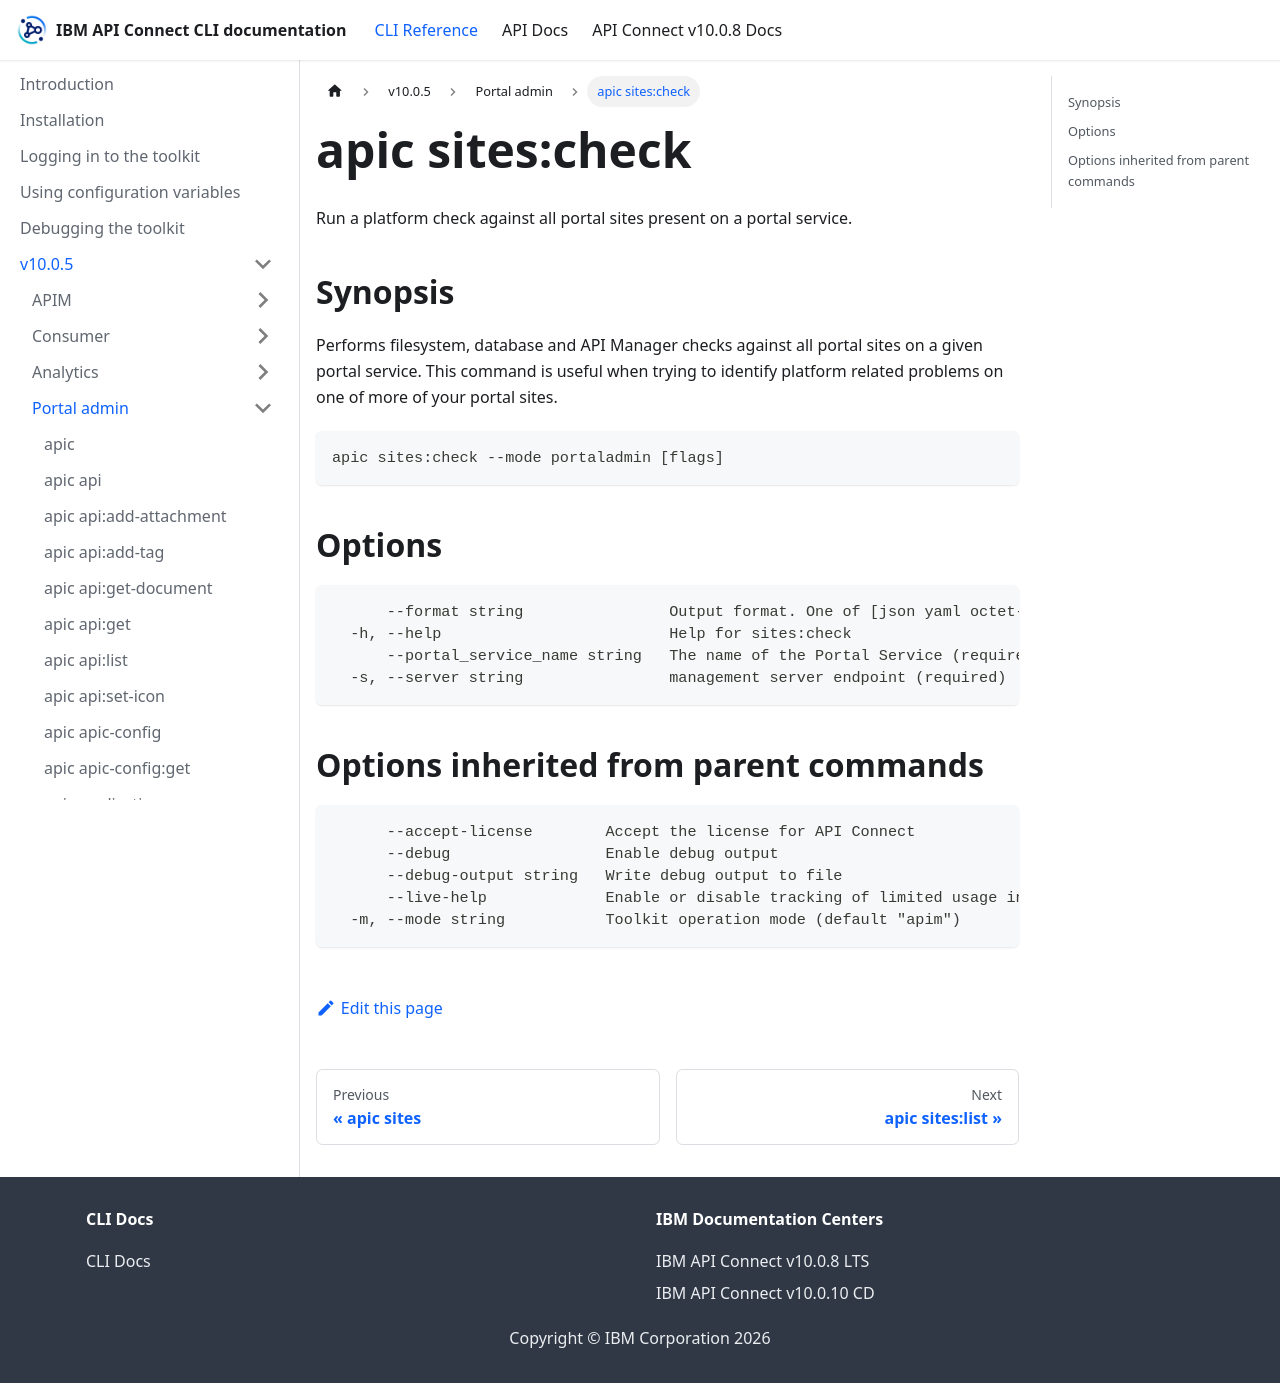

repository: ibm-apiconnect/clidocs · page: docs/v1005/portaladmin/apic_sites_check.html · generator: docusaurus

# apic sites:check

Run a platform check against all portal sites present on a portal service.

## Synopsis

Performs filesystem, database and API Manager checks against all portal sites on a given portal service. This command is useful when trying to identify platform related problems on one of more of your portal sites.

```
apic sites:check --mode portaladmin [flags]
```

## Options

```
      --format string                Output format. One of [json yaml octet-stream go-template=... go-template-file=...], defaults to yaml.
  -h, --help                         Help for sites:check
      --portal_service_name string   The name of the Portal Service (required)
  -s, --server string                management server endpoint (required)
```

## Options inherited from parent commands

```
      --accept-license        Accept the license for API Connect
      --debug                 Enable debug output
      --debug-output string   Write debug output to file
      --live-help             Enable or disable tracking of limited usage information
  -m, --mode string           Toolkit operation mode (default "apim")
```
